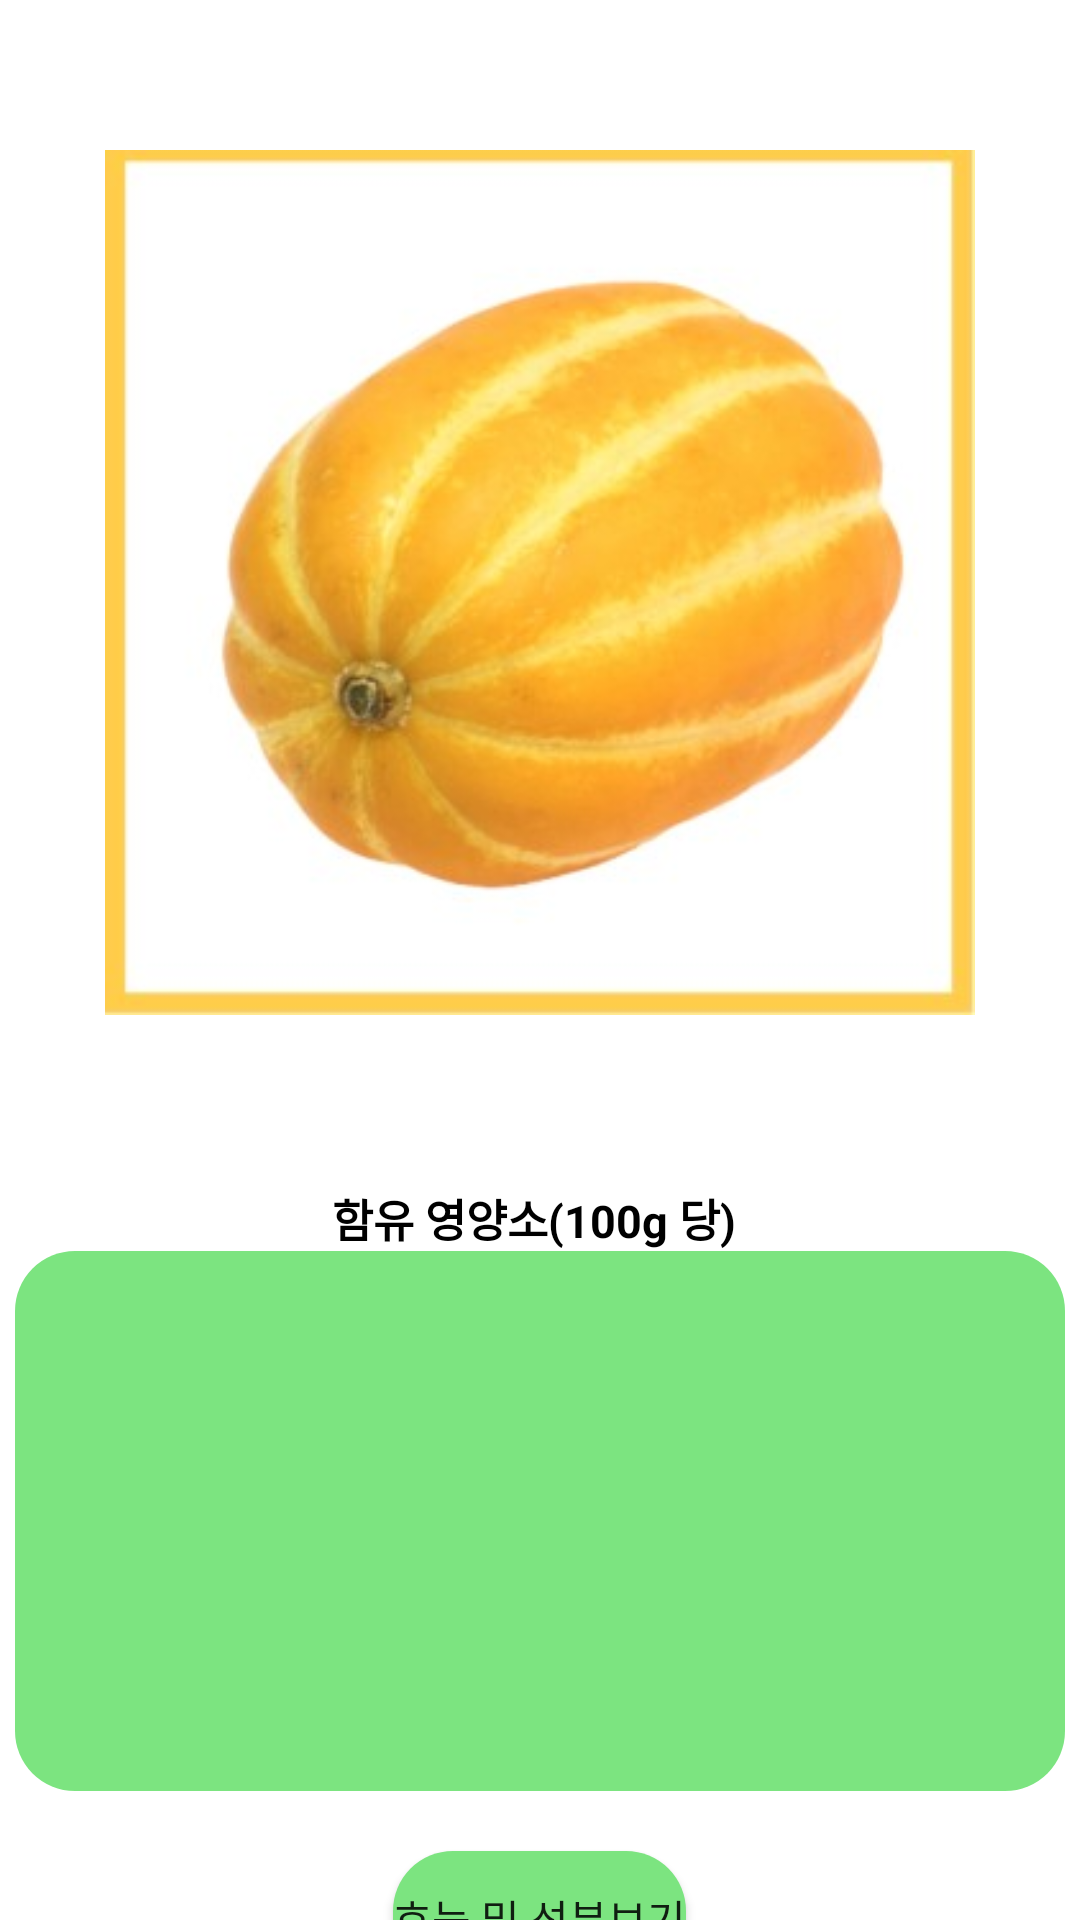

Here is an Android app screen rendered from its layout file. Give the layout XML and the strings, colors and styles it references.
<!-- AndroidManifest.xml: application theme Theme.Farm -->
<!-- res/layout/fruit_information.xml -->
<?xml version="1.0" encoding="utf-8"?>
<LinearLayout xmlns:android="http://schemas.android.com/apk/res/android"
    xmlns:app="http://schemas.android.com/apk/res-auto"
    xmlns:tools="http://schemas.android.com/tools"
    android:id="@+id/main_layout"
    android:layout_width="match_parent"
    android:layout_height="match_parent"
    android:orientation="vertical"
    android:background="@color/white"
    tools:context=".MainActivity">

    <ImageButton
        android:layout_width="50dp"
        android:layout_height="50dp"
        android:id="@+id/backBtn"
        android:src="@drawable/left"
        android:scaleType="fitCenter"
        android:background="#FFFFFF"/>

    <LinearLayout
        android:layout_width="match_parent"
        android:layout_height="match_parent"
        android:orientation="vertical"
        android:gravity="center">

        <ImageView
            android:id="@+id/fruit_img"
            android:layout_width="359dp"
            android:src="@drawable/koreamelon"
            android:layout_height="290dp"
            android:layout_marginStart="20dp"
            android:layout_marginTop="20dp"
            android:layout_marginEnd="20dp"
            app:layout_constraintEnd_toEndOf="parent"
            app:layout_constraintStart_toStartOf="parent"
            app:layout_constraintTop_toTopOf="parent" />

        <TextView
            android:id="@+id/fruit_name"
            android:layout_width="wrap_content"
            android:layout_height="wrap_content"
            android:layout_marginTop="20dp"
            android:textAllCaps="false"
            android:textStyle="bold"
            android:textSize="20sp"
            android:textColor="@color/black"/>


        <TextView
            android:id="@+id/editTextText4"
            android:layout_width="wrap_content"
            android:layout_height="wrap_content"
            android:layout_marginTop="10dp"
            android:textSize="15sp"
            android:textColor="@color/black"
            android:inputType="text"
            android:text="함유 영양소(100g 당) "
            android:textStyle="bold" />

        











        <ScrollView
            android:layout_width="350dp"
            android:layout_height="180dp"
            android:background="@drawable/round_button1">

            <LinearLayout
                android:layout_width="match_parent"
                android:layout_height="match_parent"
                android:orientation="vertical">

                <TextView
                    android:layout_width="wrap_content"
                    android:layout_height="wrap_content"
                    android:id="@+id/calories"
                    android:textColor="@color/black"
                    android:layout_marginLeft="10dp"
                    android:layout_marginTop="10dp"/>

                <TextView
                    android:layout_width="wrap_content"
                    android:layout_height="wrap_content"
                    android:id="@+id/carbohydrate"
                    android:textColor="@color/black"
                    android:layout_marginLeft="10dp"
                    android:layout_marginTop="10dp"/>

                <TextView
                    android:layout_width="wrap_content"
                    android:layout_height="wrap_content"
                    android:id="@+id/protein"
                    android:textColor="@color/black"
                    android:layout_marginLeft="10dp"
                    android:layout_marginTop="10dp"/>

                <TextView
                    android:layout_width="wrap_content"
                    android:layout_height="wrap_content"
                    android:id="@+id/fat"
                    android:textColor="@color/black"
                    android:layout_marginLeft="10dp"
                    android:layout_marginTop="10dp"/>

                <TextView
                    android:layout_width="wrap_content"
                    android:layout_height="wrap_content"
                    android:id="@+id/sugar"
                    android:textColor="@color/black"
                    android:layout_marginLeft="10dp"
                    android:layout_marginTop="10dp"/>

            </LinearLayout>
        </ScrollView>

        <Button
            android:id="@+id/detail"
            android:layout_width="wrap_content"
            android:layout_height="45dp"
            android:layout_marginTop="20dp"
            android:text="효능 및 성분보기"
            android:background="@drawable/round_button1"
            app:layout_constraintEnd_toEndOf="@+id/editTextText3"
            app:layout_constraintStart_toStartOf="@+id/editTextText3"
            app:layout_constraintTop_toBottomOf="@+id/editTextText3" />


    </LinearLayout>


</LinearLayout>
<!-- resources referenced by this layout -->
<resources>
  <color name="black">#FF000000</color>
  <color name="white">#FFFFFFFF</color>
  <!-- drawable koreamelon: png bitmap (drawable, 17014 bytes) -->
  <!-- drawable round_button1 (drawable-v24) -->
  <?xml version="1.0" encoding="utf-8"?>
  <shape xmlns:android="http://schemas.android.com/apk/res/android"
      android:padding="10dp"
      android:shape="rectangle" >
      <solid android:color="@color/representColor" />
  
      <corners
          android:radius="20dp"/>
  
  
  </shape>
  <style name="Theme.Farm" parent="Base.Theme.Farm" />
  <color name="representColor">#7CE480</color>
  <style name="Base.Theme.Farm" parent="Theme.AppCompat.Light.NoActionBar">
          
          
      </style>
</resources>
